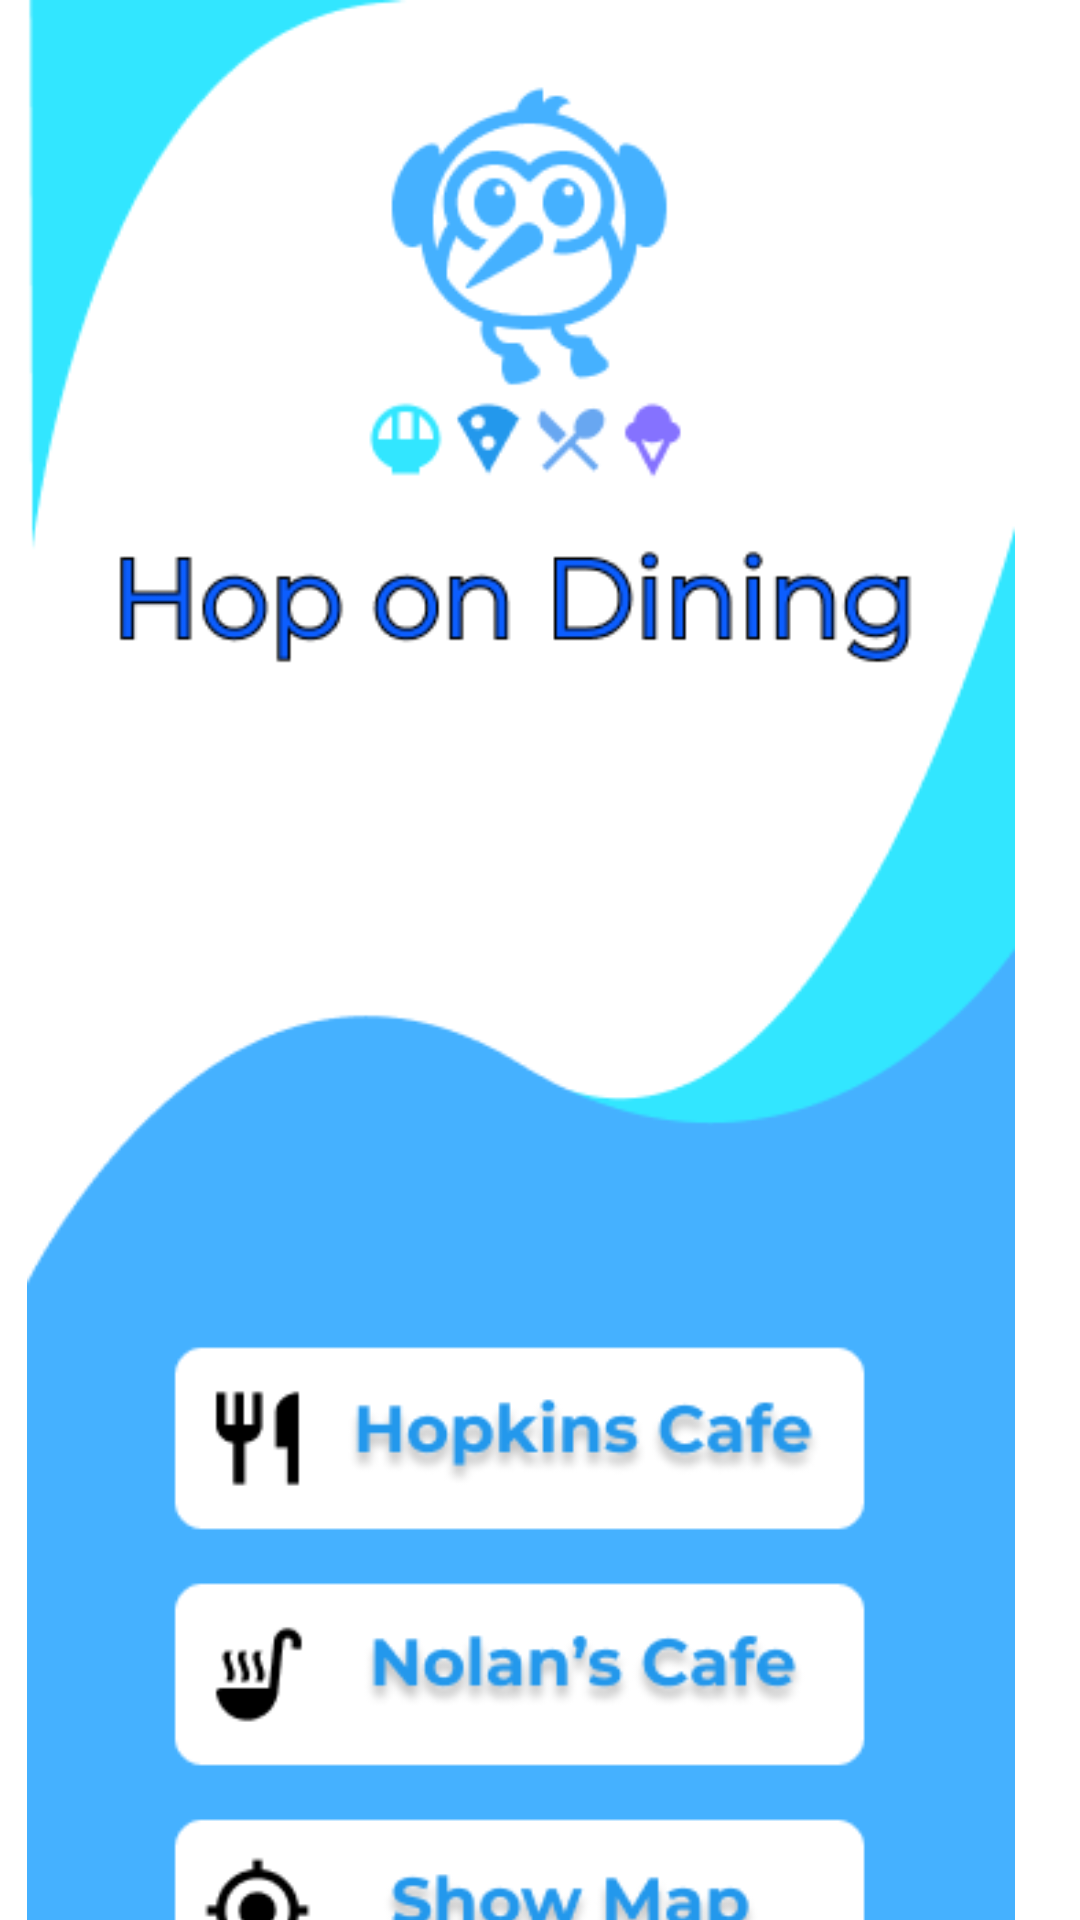

Reconstruct the res/layout file that produces this screen, plus the resources it refers to.
<!-- AndroidManifest.xml: application theme Theme.HackathonA -->
<!-- res/layout/activity_main.xml -->
<?xml version="1.0" encoding="utf-8"?>
<androidx.constraintlayout.widget.ConstraintLayout xmlns:android="http://schemas.android.com/apk/res/android"
    xmlns:app="http://schemas.android.com/apk/res-auto"
    xmlns:tools="http://schemas.android.com/tools"
    android:layout_width="wrap_content"
    android:layout_height="wrap_content"
    android:background="#00000000"
    tools:context=".MainActivity">

    <ImageView
        android:id="@+id/imageView5"
        android:layout_width="396dp"
        android:layout_height="732dp"
        android:layout_marginStart="-15dp"
        android:layout_marginBottom="-30dp"
        android:background="#00FFFFFF"
        android:visibility="invisible"
        app:layout_constraintBottom_toBottomOf="parent"
        app:layout_constraintEnd_toEndOf="parent"
        app:layout_constraintHorizontal_bias="0.0"
        app:layout_constraintStart_toStartOf="parent"
        app:layout_constraintTop_toTopOf="parent"
        app:layout_constraintVertical_bias="0.0"
        app:srcCompat="@drawable/hop_on_dining" />

    <Button
        android:id="@+id/button5"
        android:layout_width="239dp"
        android:layout_height="61dp"
        android:layout_marginTop="604dp"
        android:background="#00FFFFFF"
        android:onClick="gotoMap"
        android:textColor="#000000"
        android:textSize="20sp"
        app:layout_constraintEnd_toEndOf="parent"
        app:layout_constraintHorizontal_bias="0.504"
        app:layout_constraintStart_toStartOf="parent"
        app:layout_constraintTop_toTopOf="@+id/imageView5"
        app:rippleColor="#00FFFFFF" />

    <Button
        android:id="@+id/button2"
        android:layout_width="211dp"
        android:layout_height="59dp"
        android:layout_marginTop="524dp"
        android:background="#00FFFFFF"
        android:onClick="gotoNolans"
        android:textColor="#000000"
        android:textSize="20sp"
        app:layout_constraintEnd_toEndOf="parent"
        app:layout_constraintHorizontal_bias="0.502"
        app:layout_constraintStart_toStartOf="parent"
        app:layout_constraintTop_toTopOf="@+id/imageView5"
        app:rippleColor="#00FFFFFF" />

    <Button
        android:id="@+id/button6"
        android:layout_width="241dp"
        android:layout_height="62dp"
        android:layout_marginTop="452dp"
        android:background="#00FFFFFF"
        android:onClick="gotoHopkinsCafe"
        android:textColor="#000000"
        android:textSize="20sp"
        app:layout_constraintEnd_toEndOf="parent"
        app:layout_constraintHorizontal_bias="0.503"
        app:layout_constraintStart_toStartOf="parent"
        app:layout_constraintTop_toTopOf="@+id/imageView5"
        app:rippleColor="#00FFFFFF" />

    <ImageView
        android:id="@+id/imageView11"
        android:layout_width="396dp"
        android:layout_height="732dp"
        android:layout_marginStart="-14dp"
        app:layout_constraintEnd_toEndOf="parent"
        app:layout_constraintStart_toStartOf="parent"
        app:layout_constraintTop_toTopOf="parent"
        app:srcCompat="@drawable/android_large__1" />

</androidx.constraintlayout.widget.ConstraintLayout>
<!-- resources referenced by this layout -->
<resources>
  <!-- drawable android_large__1: png bitmap (drawable, 36100 bytes) -->
  <!-- drawable hop_on_dining: png bitmap (drawable, 25043 bytes) -->
  <style name="Theme.HackathonA" parent="Theme.MaterialComponents.DayNight.DarkActionBar">
          
          <item name="colorPrimary">@color/purple_500</item>
          <item name="colorPrimaryVariant">@color/purple_700</item>
          <item name="colorOnPrimary">@color/white</item>
          
          <item name="colorSecondary">@color/teal_200</item>
          <item name="colorSecondaryVariant">@color/teal_700</item>
          <item name="colorOnSecondary">@color/black</item>
          
          <item name="android:statusBarColor">?attr/colorPrimaryVariant</item>
          
      </style>
  <!-- not gathered from this repository: default colours our renderer supplied (Android Studio template values) -->
  <color name="purple_500">#FF6200EE</color>
  <color name="purple_700">#FF3700B3</color>
  <color name="teal_200">#FF03DAC5</color>
  <color name="teal_700">#FF018786</color>
  <color name="black">#FF000000</color>
  <color name="white">#FFFFFFFF</color>
</resources>
